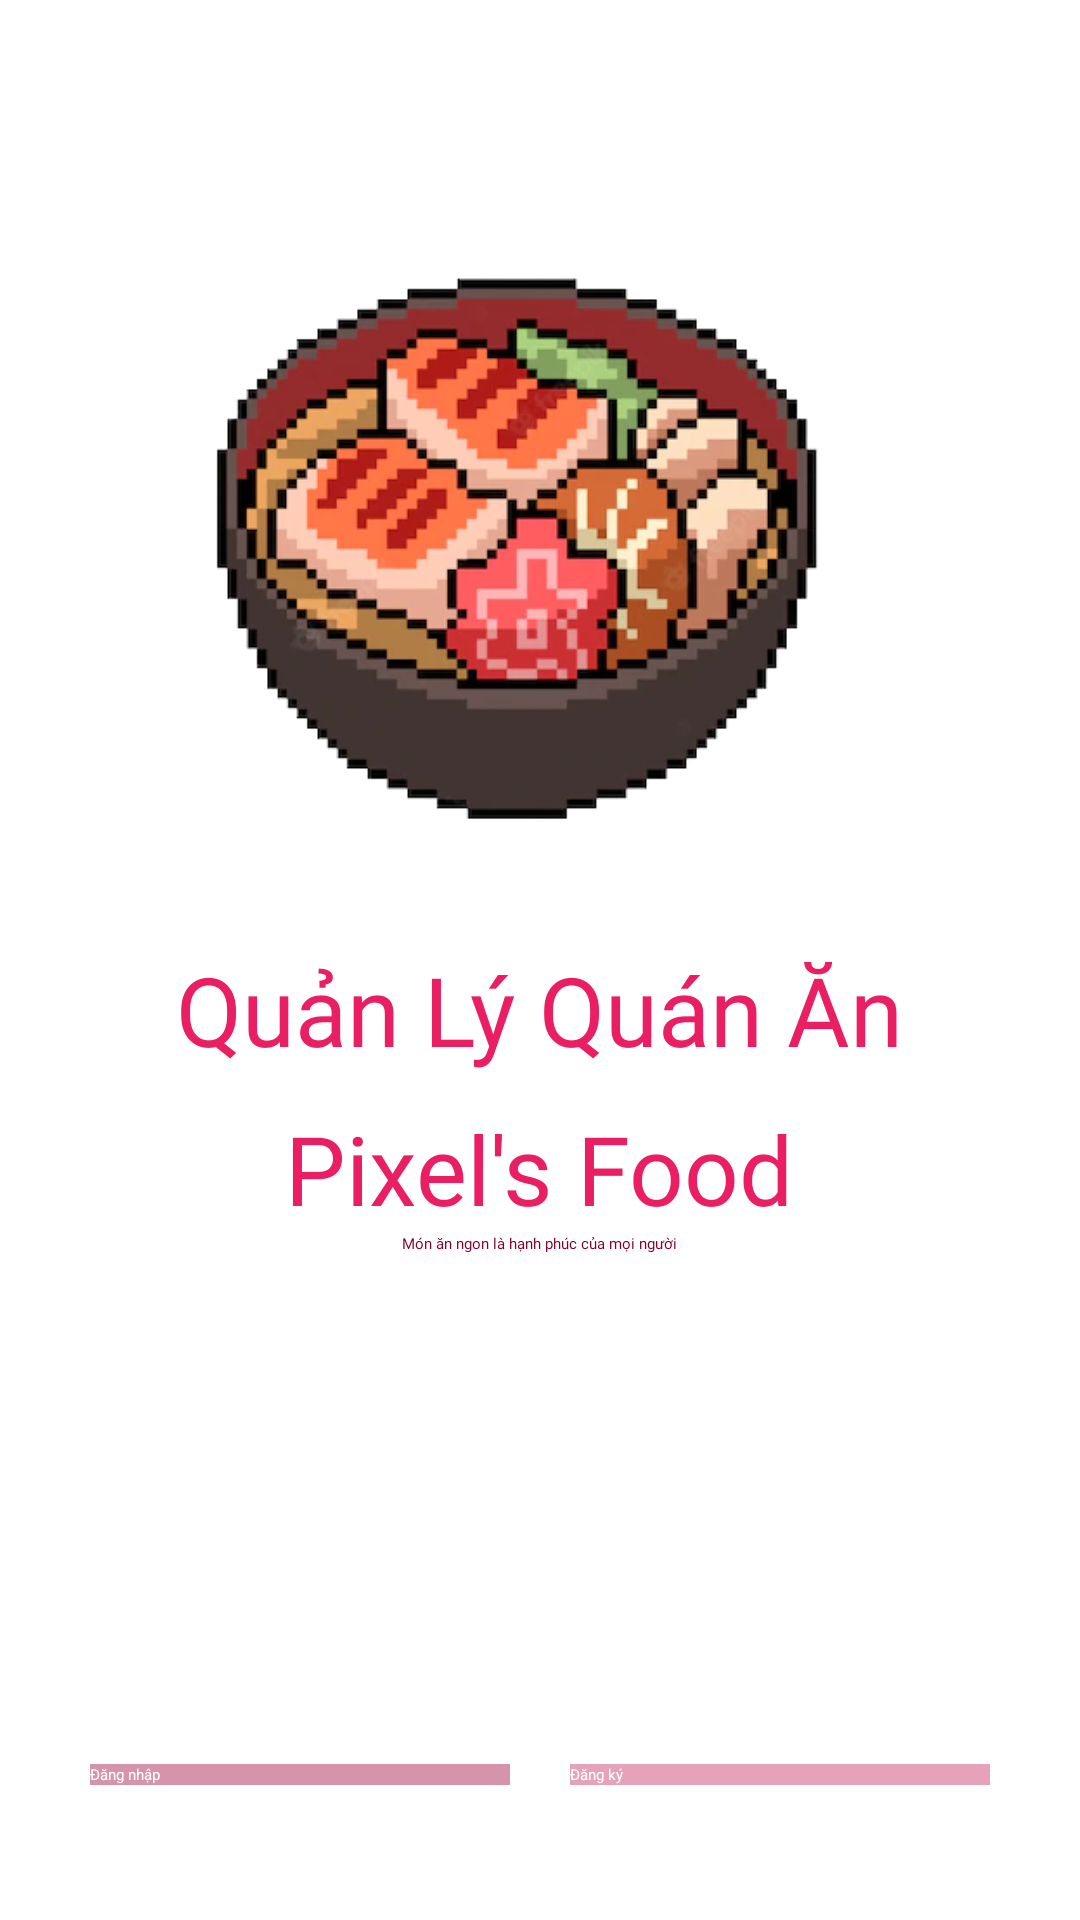

Android layout source for this screen:
<!-- AndroidManifest.xml: application theme Theme.OrderDrinkApp -->
<!-- res/layout/welcome_layout.xml -->
<?xml version="1.0" encoding="utf-8"?>
<LinearLayout xmlns:android="http://schemas.android.com/apk/res/android"
    xmlns:app="http://schemas.android.com/apk/res-auto"
    xmlns:tools="http://schemas.android.com/tools"
    android:layout_width="match_parent"
    android:layout_height="match_parent"
    tools:context=".Activities.WelcomeActivity"
    android:orientation="vertical"
    android:padding="30dp"
    android:background="@color/white"
    >

    <ImageView
        android:layout_width="324dp"
        android:layout_height="195dp"
        android:layout_gravity="center"
        android:layout_marginTop="60dp"
        android:src="@drawable/logofood" />

    <TextView
        android:layout_width="wrap_content"
        android:layout_height="wrap_content"
        android:layout_gravity="center"
        android:layout_marginTop="30dp"
        android:fontFamily="@font/muli_black"
        android:text="Quản Lý Quán Ăn"
        android:textAlignment="center"
        android:textColor="#E91E63"
        android:textSize="32sp" />

    <TextView
        android:layout_width="wrap_content"
        android:layout_height="wrap_content"
        android:layout_gravity="center"
        android:layout_marginTop="10dp"
        android:fontFamily="@font/muli_black"
        android:text="Pixel's Food"
        android:textAlignment="center"
        android:textColor="#E91E63"
        android:textSize="32sp" />

    <TextView
        android:layout_width="wrap_content"
        android:layout_height="wrap_content"
        android:layout_gravity="center"
        android:fontFamily="@font/muli"
        android:text="Món ăn ngon là hạnh phúc của mọi người"
        android:textColor="#800029" />

    <LinearLayout
        android:layout_width="match_parent"
        android:layout_height="wrap_content"
        android:layout_marginTop="170dp">

        <Button
            android:id="@+id/btn_login"
            android:layout_width="0dp"
            android:layout_height="wrap_content"
            android:layout_marginRight="10dp"
            android:layout_weight="1"
            android:background="#D594AA"
            android:onClick="callLoginFromWel"
            android:text="@string/login"
            android:textColor="@color/white"
            android:transitionName="transition_login"
            app:backgroundTint="#EA004F"

            />

        <Button
            android:id="@+id/btn_signup"
            android:layout_width="0dp"
            android:layout_height="wrap_content"
            android:layout_marginLeft="10dp"
            android:layout_weight="1"
            android:background="#E6A2B9"
            android:onClick="callSignUpFromWel"
            android:text="@string/register"
            android:textColor="@color/white"
            android:transitionName="transition_signup"
            app:backgroundTint="#EF0051" />

    </LinearLayout>

</LinearLayout>
<!-- resources referenced by this layout -->
<resources>
  <color name="white">#ffffff</color>
  <!-- drawable logofood: png bitmap (drawable, 115521 bytes) -->
  <string name="login">Đăng nhập</string>
  <string name="register">Đăng ký</string>
</resources>
